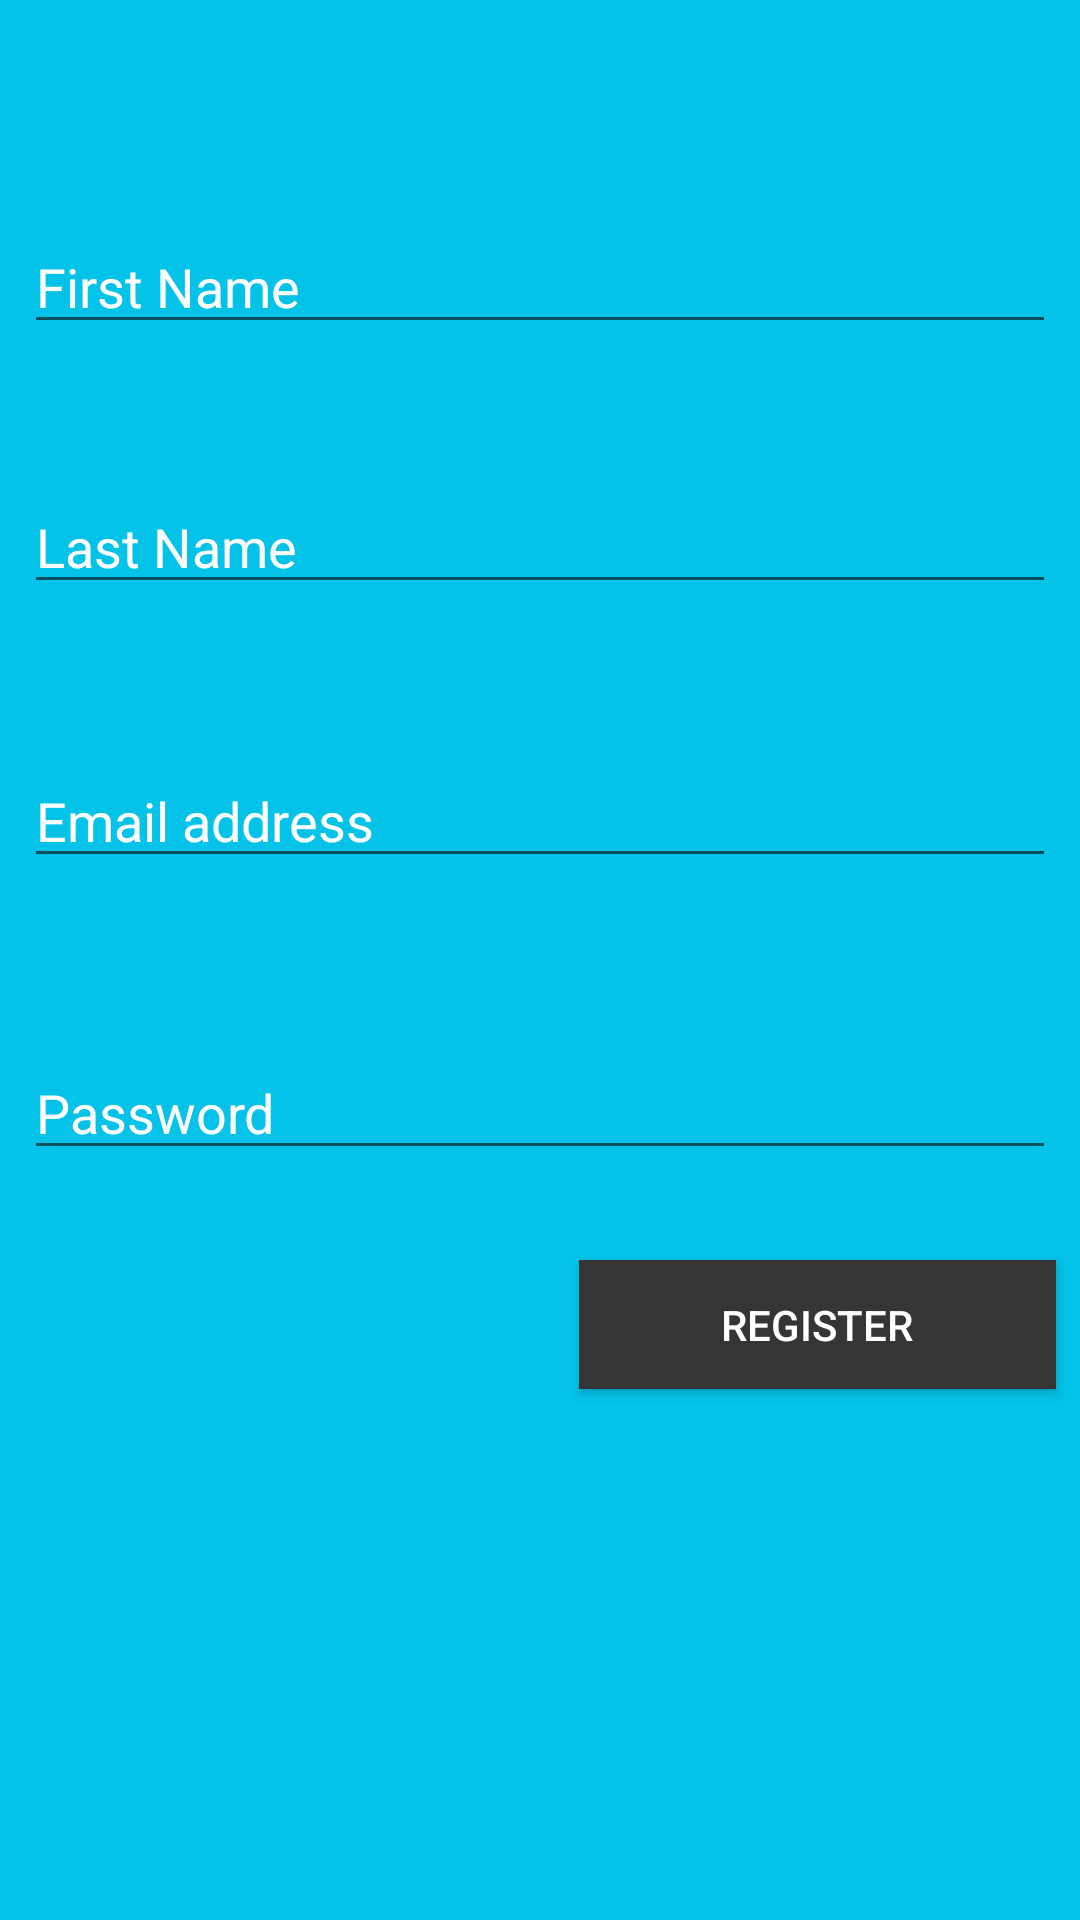

Layout XML and referenced resources for this Android screen:
<!-- AndroidManifest.xml: application theme AppTheme -->
<!-- res/layout/activity_create_account.xml -->
<?xml version="1.0" encoding="utf-8"?>
<android.support.constraint.ConstraintLayout xmlns:android="http://schemas.android.com/apk/res/android"
    xmlns:app="http://schemas.android.com/apk/res-auto"
    xmlns:tools="http://schemas.android.com/tools"
    android:layout_width="match_parent"
    android:layout_height="match_parent"
    tools:context="com.example.sullo.golfapp.CreateAccount"
    android:background="#04c2e8">


    <EditText
        android:id="@+id/firstNameCreateAcc"
        android:layout_width="0dp"
        android:layout_height="wrap_content"
        android:layout_marginBottom="8dp"
        android:layout_marginEnd="8dp"
        android:layout_marginLeft="8dp"
        android:layout_marginRight="8dp"
        android:layout_marginStart="8dp"
        android:layout_marginTop="8dp"
        android:ems="10"
        android:hint="@string/firstName"
        android:textColorHint="#FFFFFFFF"
        android:inputType="textPersonName"
        android:textColor="#FFFFFFFF"
        app:layout_constraintBottom_toBottomOf="parent"
        app:layout_constraintHorizontal_bias="0.0"
        app:layout_constraintLeft_toLeftOf="parent"
        app:layout_constraintRight_toRightOf="parent"
        app:layout_constraintTop_toTopOf="parent"
        app:layout_constraintVertical_bias="0.112" />

    <EditText
        android:id="@+id/lastNameCreateAcc"
        android:layout_width="0dp"
        android:layout_height="wrap_content"
        android:layout_marginBottom="8dp"
        android:layout_marginEnd="8dp"
        android:layout_marginLeft="8dp"
        android:layout_marginRight="8dp"
        android:layout_marginStart="8dp"
        android:layout_marginTop="8dp"
        android:ems="10"
        android:hint="@string/lastName"
        android:textColorHint="#FFFFFFFF"
        android:inputType="textPersonName"
        app:layout_constraintBottom_toBottomOf="parent"
        app:layout_constraintHorizontal_bias="0.0"
        app:layout_constraintLeft_toLeftOf="parent"
        app:layout_constraintRight_toRightOf="parent"
        app:layout_constraintTop_toBottomOf="@+id/firstNameCreateAcc"
        app:layout_constraintVertical_bias="0.08" />

    <EditText
        android:id="@+id/emailCreateAcc"
        android:layout_width="0dp"
        android:layout_height="wrap_content"
        android:layout_marginBottom="8dp"
        android:layout_marginLeft="8dp"
        android:layout_marginRight="8dp"
        android:layout_marginTop="8dp"
        android:ems="10"
        android:hint="@string/email"
        android:textColorHint="#FFFFFFFF"
        android:inputType="textEmailAddress"
        app:layout_constraintBottom_toBottomOf="parent"
        app:layout_constraintHorizontal_bias="0.0"
        app:layout_constraintLeft_toLeftOf="parent"
        app:layout_constraintRight_toRightOf="parent"
        app:layout_constraintTop_toBottomOf="@+id/lastNameCreateAcc"
        app:layout_constraintVertical_bias="0.11"
        android:layout_marginStart="8dp"
        android:layout_marginEnd="8dp" />

    <EditText
        android:id="@+id/passwordAcc"
        android:layout_width="0dp"
        android:layout_height="wrap_content"
        android:layout_marginBottom="8dp"
        android:layout_marginLeft="8dp"
        android:layout_marginRight="8dp"
        android:layout_marginTop="8dp"
        android:ems="10"
        android:hint="@string/password"
        android:textColorHint="#FFFFFFFF"
        android:inputType="textPassword"
        app:layout_constraintBottom_toBottomOf="parent"
        app:layout_constraintHorizontal_bias="0.0"
        app:layout_constraintLeft_toLeftOf="parent"
        app:layout_constraintRight_toRightOf="parent"
        app:layout_constraintTop_toBottomOf="@+id/emailCreateAcc"
        app:layout_constraintVertical_bias="0.165"
        android:layout_marginStart="8dp"
        android:layout_marginEnd="8dp" />

    <Button
        android:id="@+id/RegisterUserBtn"
        android:layout_width="159dp"
        android:layout_height="43dp"
        android:layout_marginBottom="8dp"
        android:layout_marginEnd="8dp"
        android:layout_marginLeft="8dp"
        android:layout_marginRight="8dp"
        android:layout_marginStart="8dp"
        android:layout_marginTop="8dp"
        android:background="#353535"
        android:text="@string/register"
        android:textColor="#FFFFFFFF"
        app:layout_constraintBottom_toBottomOf="parent"
        app:layout_constraintHorizontal_bias="1.0"
        app:layout_constraintLeft_toLeftOf="parent"
        app:layout_constraintRight_toRightOf="parent"
        app:layout_constraintTop_toBottomOf="@+id/passwordAcc"
        app:layout_constraintVertical_bias="0.115" />

</android.support.constraint.ConstraintLayout>
<!-- resources referenced by this layout -->
<resources>
  <string name="email">Email address</string>
  <string name="firstName">First Name</string>
  <string name="lastName">Last Name</string>
  <string name="password">Password</string>
  <string name="register">Register</string>
  <style name="AppTheme" parent="Theme.AppCompat.Light.DarkActionBar">
          
          <item name="colorPrimary">#04c2e8</item>
          <item name="colorPrimaryDark">#0287A2</item>
          <item name="colorAccent">#ffffff</item>
      </style>
</resources>
